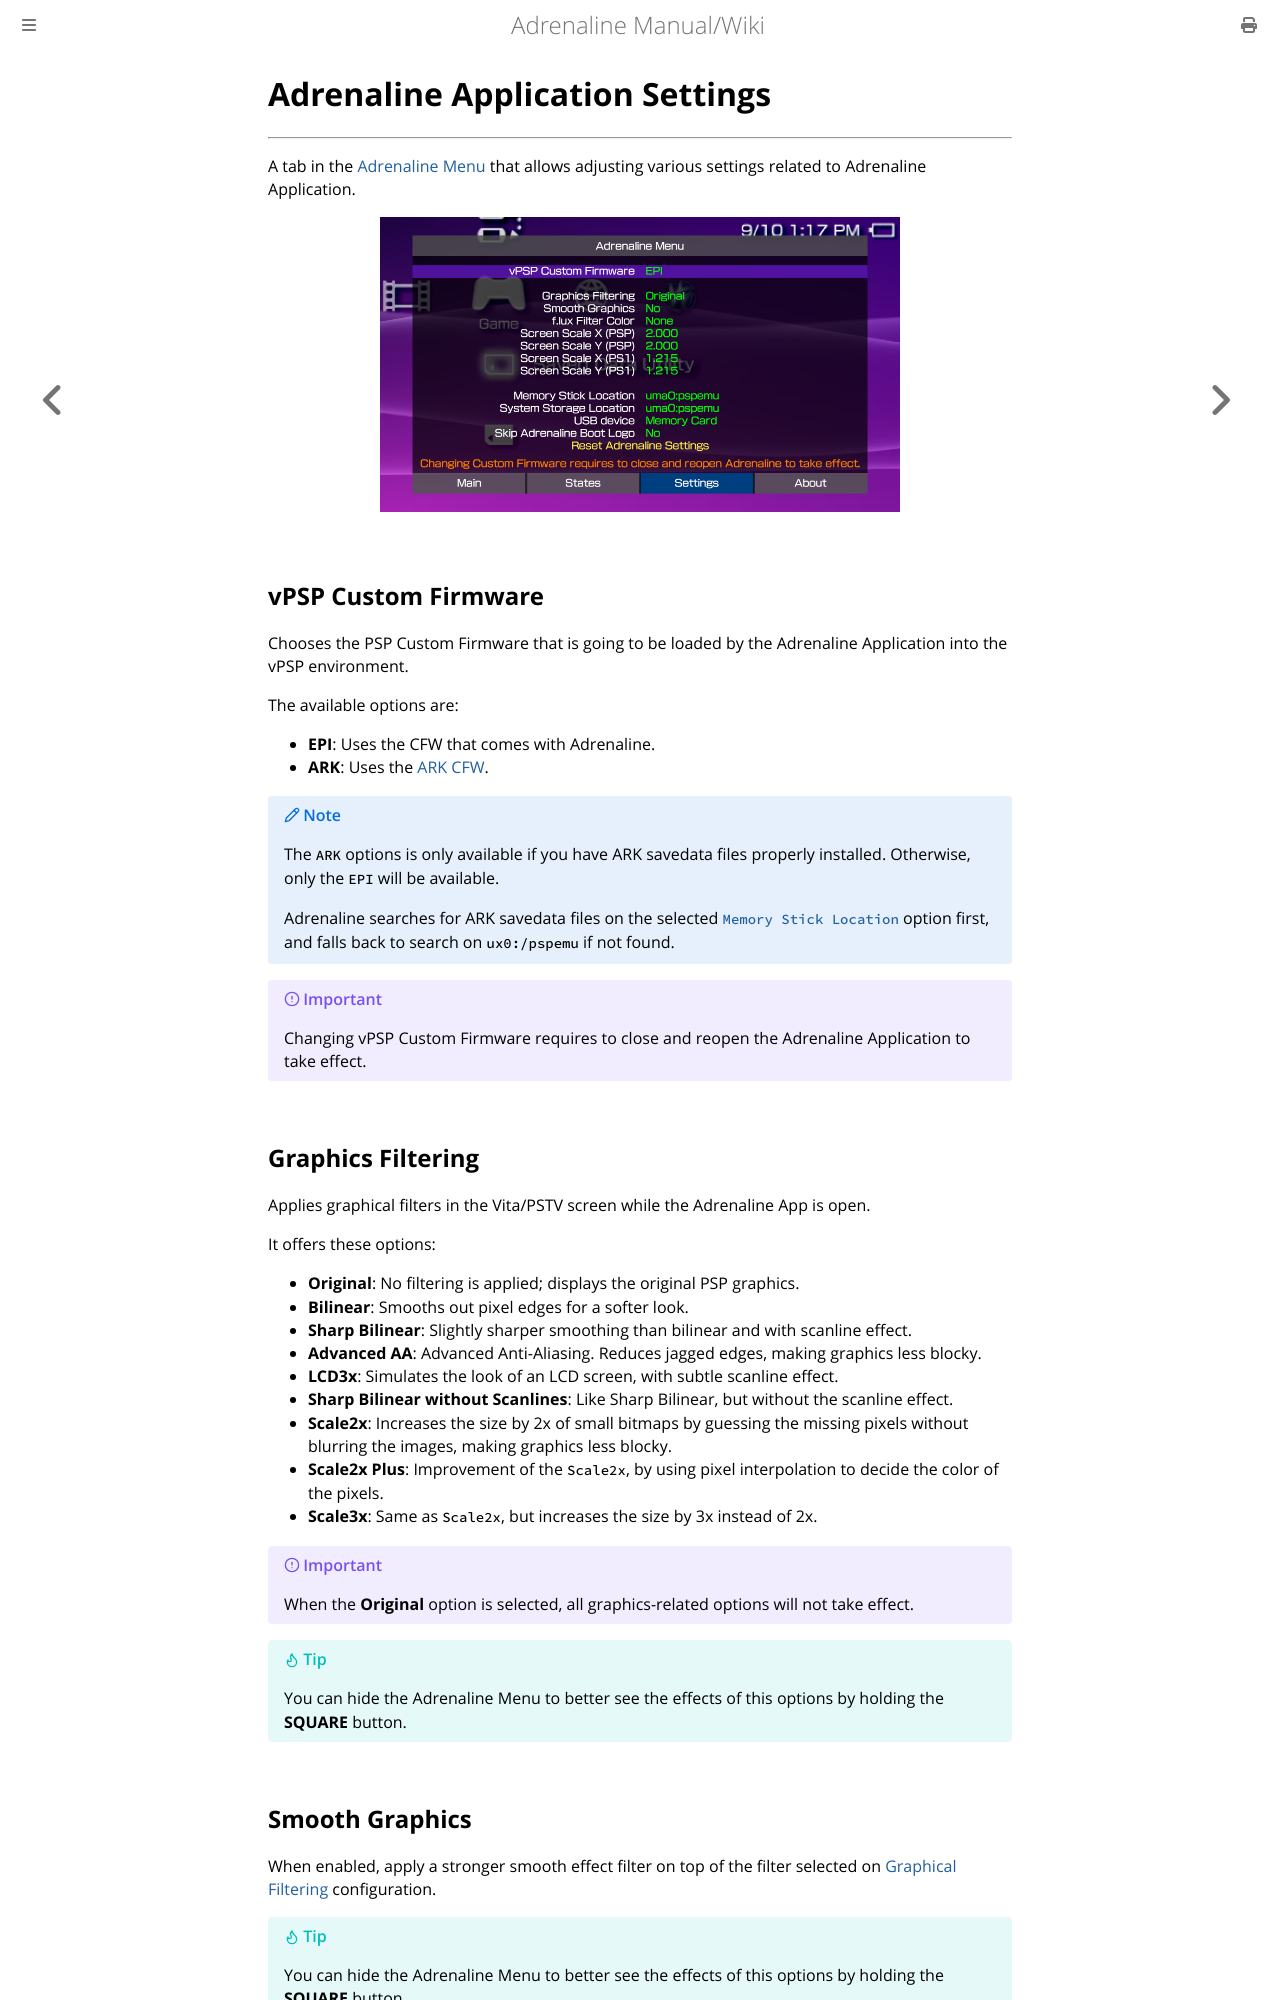

repository: isage/Adrenaline · page: docs/03-AdrenalineMenu/02-AdrenalineSettings.html · generator: mdbook

# Adrenaline Application Settings
---

A tab in the [Adrenaline Menu](../04-AdrenalineMenu.md) that allows adjusting various settings related to Adrenaline Application.

<p align="center">
<img src="../assets/03-epi-menu-settings.png" width="70%" />
</p>

## vPSP Custom Firmware

Chooses the PSP Custom Firmware that is going to be loaded by the Adrenaline Application into the vPSP environment.

The available options are:

- **EPI**: Uses the CFW that comes with Adrenaline.
- **ARK**: Uses the [ARK CFW](https://github.com/PSP-Arkfive/ARK-5).

> [!NOTE]
> The `ARK` options is only available if you have ARK savedata files properly installed. Otherwise, only the `EPI` will be available.
>
> Adrenaline searches for ARK savedata files on the selected [`Memory Stick Location`](#memory-stick-location) option first, and falls back to search on `ux0:/pspemu` if not found.

> [!IMPORTANT]
> Changing vPSP Custom Firmware requires to close and reopen the Adrenaline Application to take effect.

## Graphics Filtering

Applies graphical filters in the Vita/PSTV screen while the Adrenaline App is open.

It offers these options:

- **Original**: No filtering is applied; displays the original PSP graphics.
- **Bilinear**: Smooths out pixel edges for a softer look.
- **Sharp Bilinear**: Slightly sharper smoothing than bilinear and with scanline effect.
- **Advanced AA**: Advanced Anti-Aliasing. Reduces jagged edges, making graphics less blocky.
- **LCD3x**: Simulates the look of an LCD screen, with subtle scanline effect.
- **Sharp Bilinear without Scanlines**: Like Sharp Bilinear, but without the scanline effect.
- **Scale2x**: Increases the size by 2x of small bitmaps by guessing the missing pixels without blurring the images, making graphics less blocky.
- **Scale2x Plus**: Improvement of the `Scale2x`, by using pixel interpolation to decide the color of the pixels.
- **Scale3x**: Same as `Scale2x`, but increases the size by 3x instead of 2x.
<!-- TODO: Add Scale2x Plus if we keep it -->

> [!IMPORTANT]
> When the **Original** option is selected, all graphics-related options will not take effect.

> [!TIP]
> You can hide the Adrenaline Menu to better see the effects of this options by holding the **SQUARE** button.
